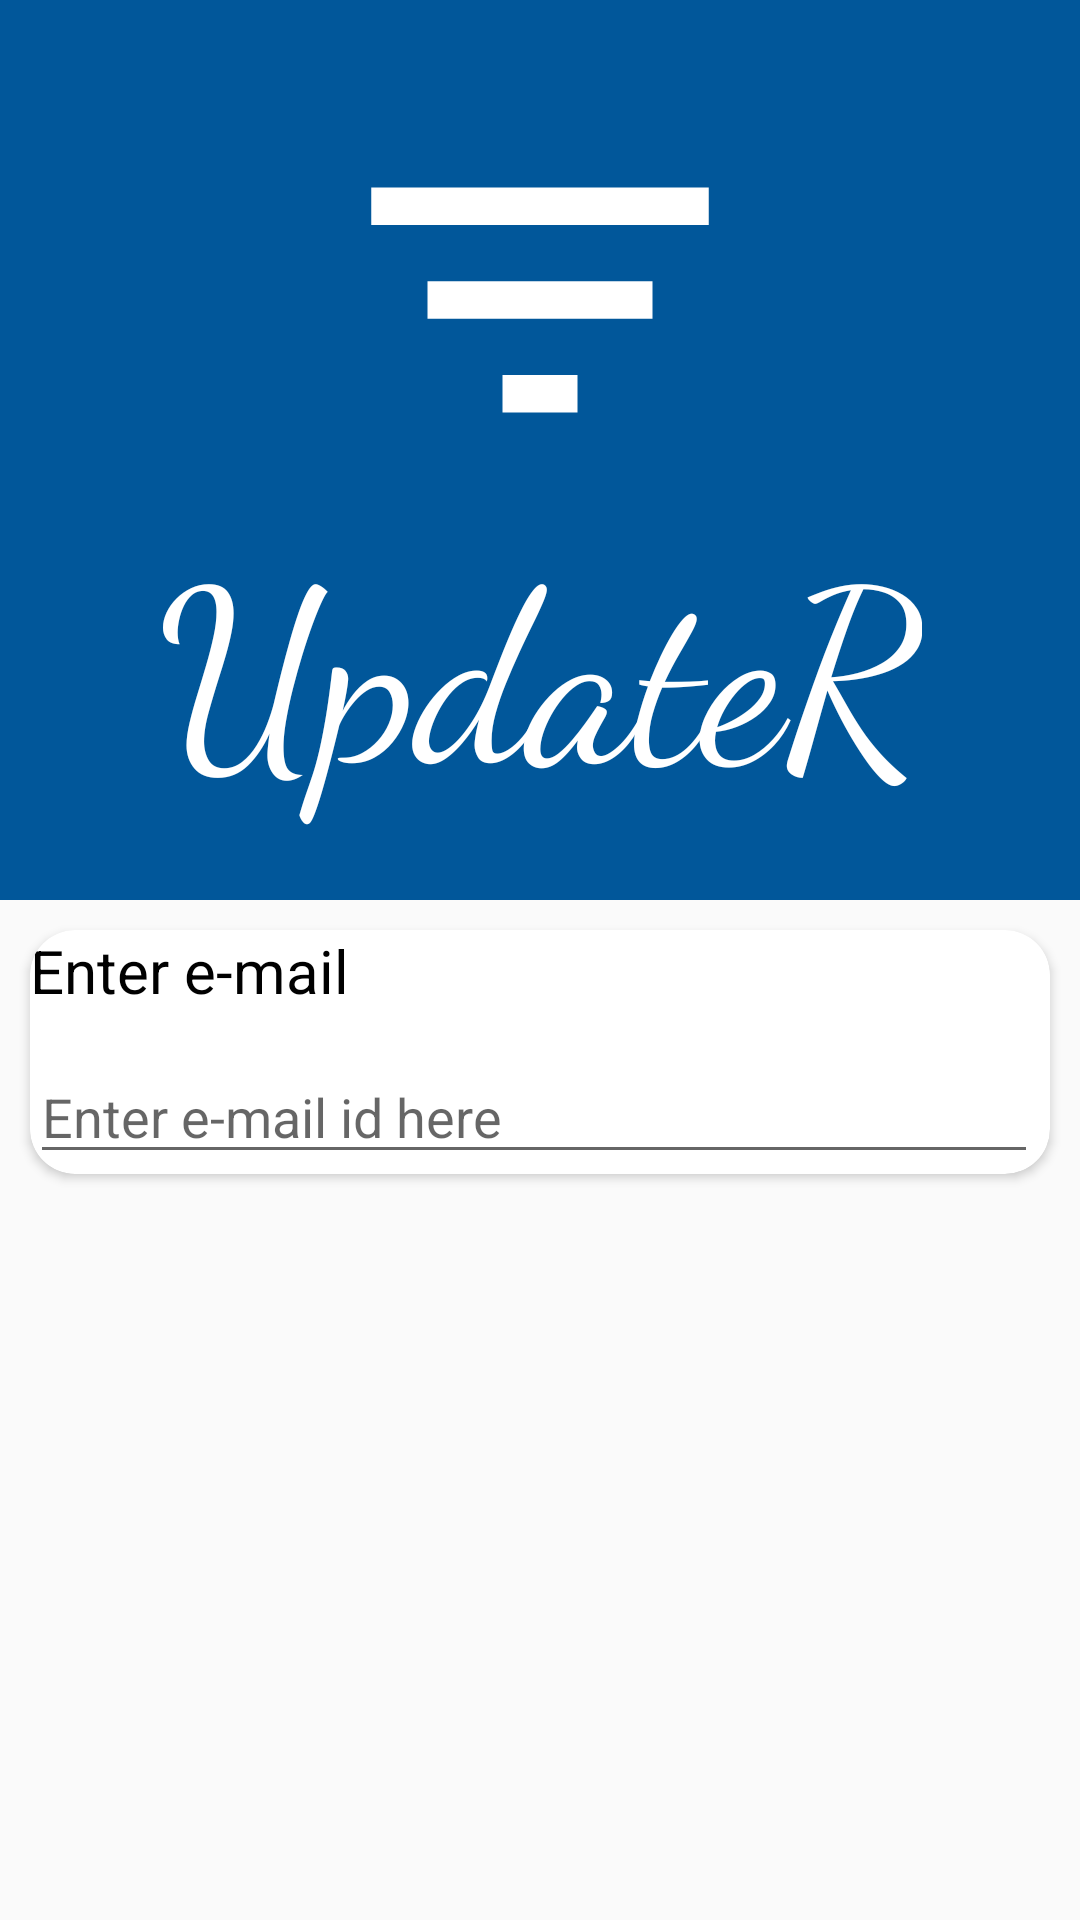

Write the Android layout XML for this screen, with the resource values it uses.
<!-- AndroidManifest.xml: application theme AppTheme -->
<!-- res/layout/activity_sign_up.xml -->
<?xml version="1.0" encoding="utf-8"?>
<LinearLayout xmlns:android="http://schemas.android.com/apk/res/android"
    xmlns:app="http://schemas.android.com/apk/res-auto"
    xmlns:tools="http://schemas.android.com/tools"
    android:layout_width="match_parent"
    android:layout_height="match_parent"
    android:orientation="vertical"
    tools:context="com.example.shikh.updater.SignUpActivity">

    <FrameLayout
        android:layout_width="match_parent"
        android:layout_height="300dp"
        android:background="#01579a">

        <ImageView
            android:layout_width="wrap_content"
            android:layout_height="wrap_content"
            android:src="@drawable/newicon"
            android:layout_gravity="center"
            android:layout_marginBottom="50dp"
            />

        <TextView
            android:layout_width="wrap_content"
            android:layout_height="wrap_content"
            android:text="UpdateR"
            android:layout_gravity="center"
            android:layout_marginTop="70dp"
            android:textSize="80sp"
            android:textColor="#FFFFFF"
            android:fontFamily="cursive"/>

    </FrameLayout>

    <LinearLayout
        android:layout_width="match_parent"
        android:layout_height="wrap_content"
        android:orientation="vertical">

        <android.support.v7.widget.CardView
            android:layout_width="match_parent"
            android:layout_height="wrap_content"
            android:elevation="20dp"
            android:padding="10dp"
            app:cardCornerRadius="15dp"
            android:layout_marginTop="10dp"
            android:layout_margin="10dp"
            >

        <TextView
            android:layout_width="wrap_content"
            android:layout_height="wrap_content"
            android:text="Enter e-mail"
            android:textColor="#000000"
            android:textSize="20sp"
            />

            <EditText
                android:layout_width="wrap_content"
                android:layout_height="wrap_content"
                android:ems="16"
                android:hint="Enter e-mail id here"
                android:layout_marginTop="40dp"
                />

        </android.support.v7.widget.CardView>

    </LinearLayout>



</LinearLayout>
<!-- resources referenced by this layout -->
<resources>
  <!-- drawable newicon (drawable-v24) -->
  <vector xmlns:android="http://schemas.android.com/apk/res/android"
          android:width="150dp"
          android:height="150dp"
          android:viewportWidth="24.0"
          android:viewportHeight="24.0">
      <path
          android:fillColor="#FFFFFF"
          android:pathData="M10,18h4v-2h-4v2zM3,6v2h18L21,6L3,6zM6,13h12v-2L6,11v2z"/>
  </vector>
  <style name="AppTheme" parent="Theme.AppCompat.Light.NoActionBar">
          
          <item name="colorPrimary">@color/colorPrimary</item>
          <item name="colorPrimaryDark">@color/colorPrimaryDark</item>
          <item name="colorAccent">@color/colorAccent</item>
      </style>
  <color name="colorPrimary">#6A1B9A</color>
  <color name="colorPrimaryDark">#01579B</color>
  <color name="colorAccent">#9C27B0</color>
</resources>
